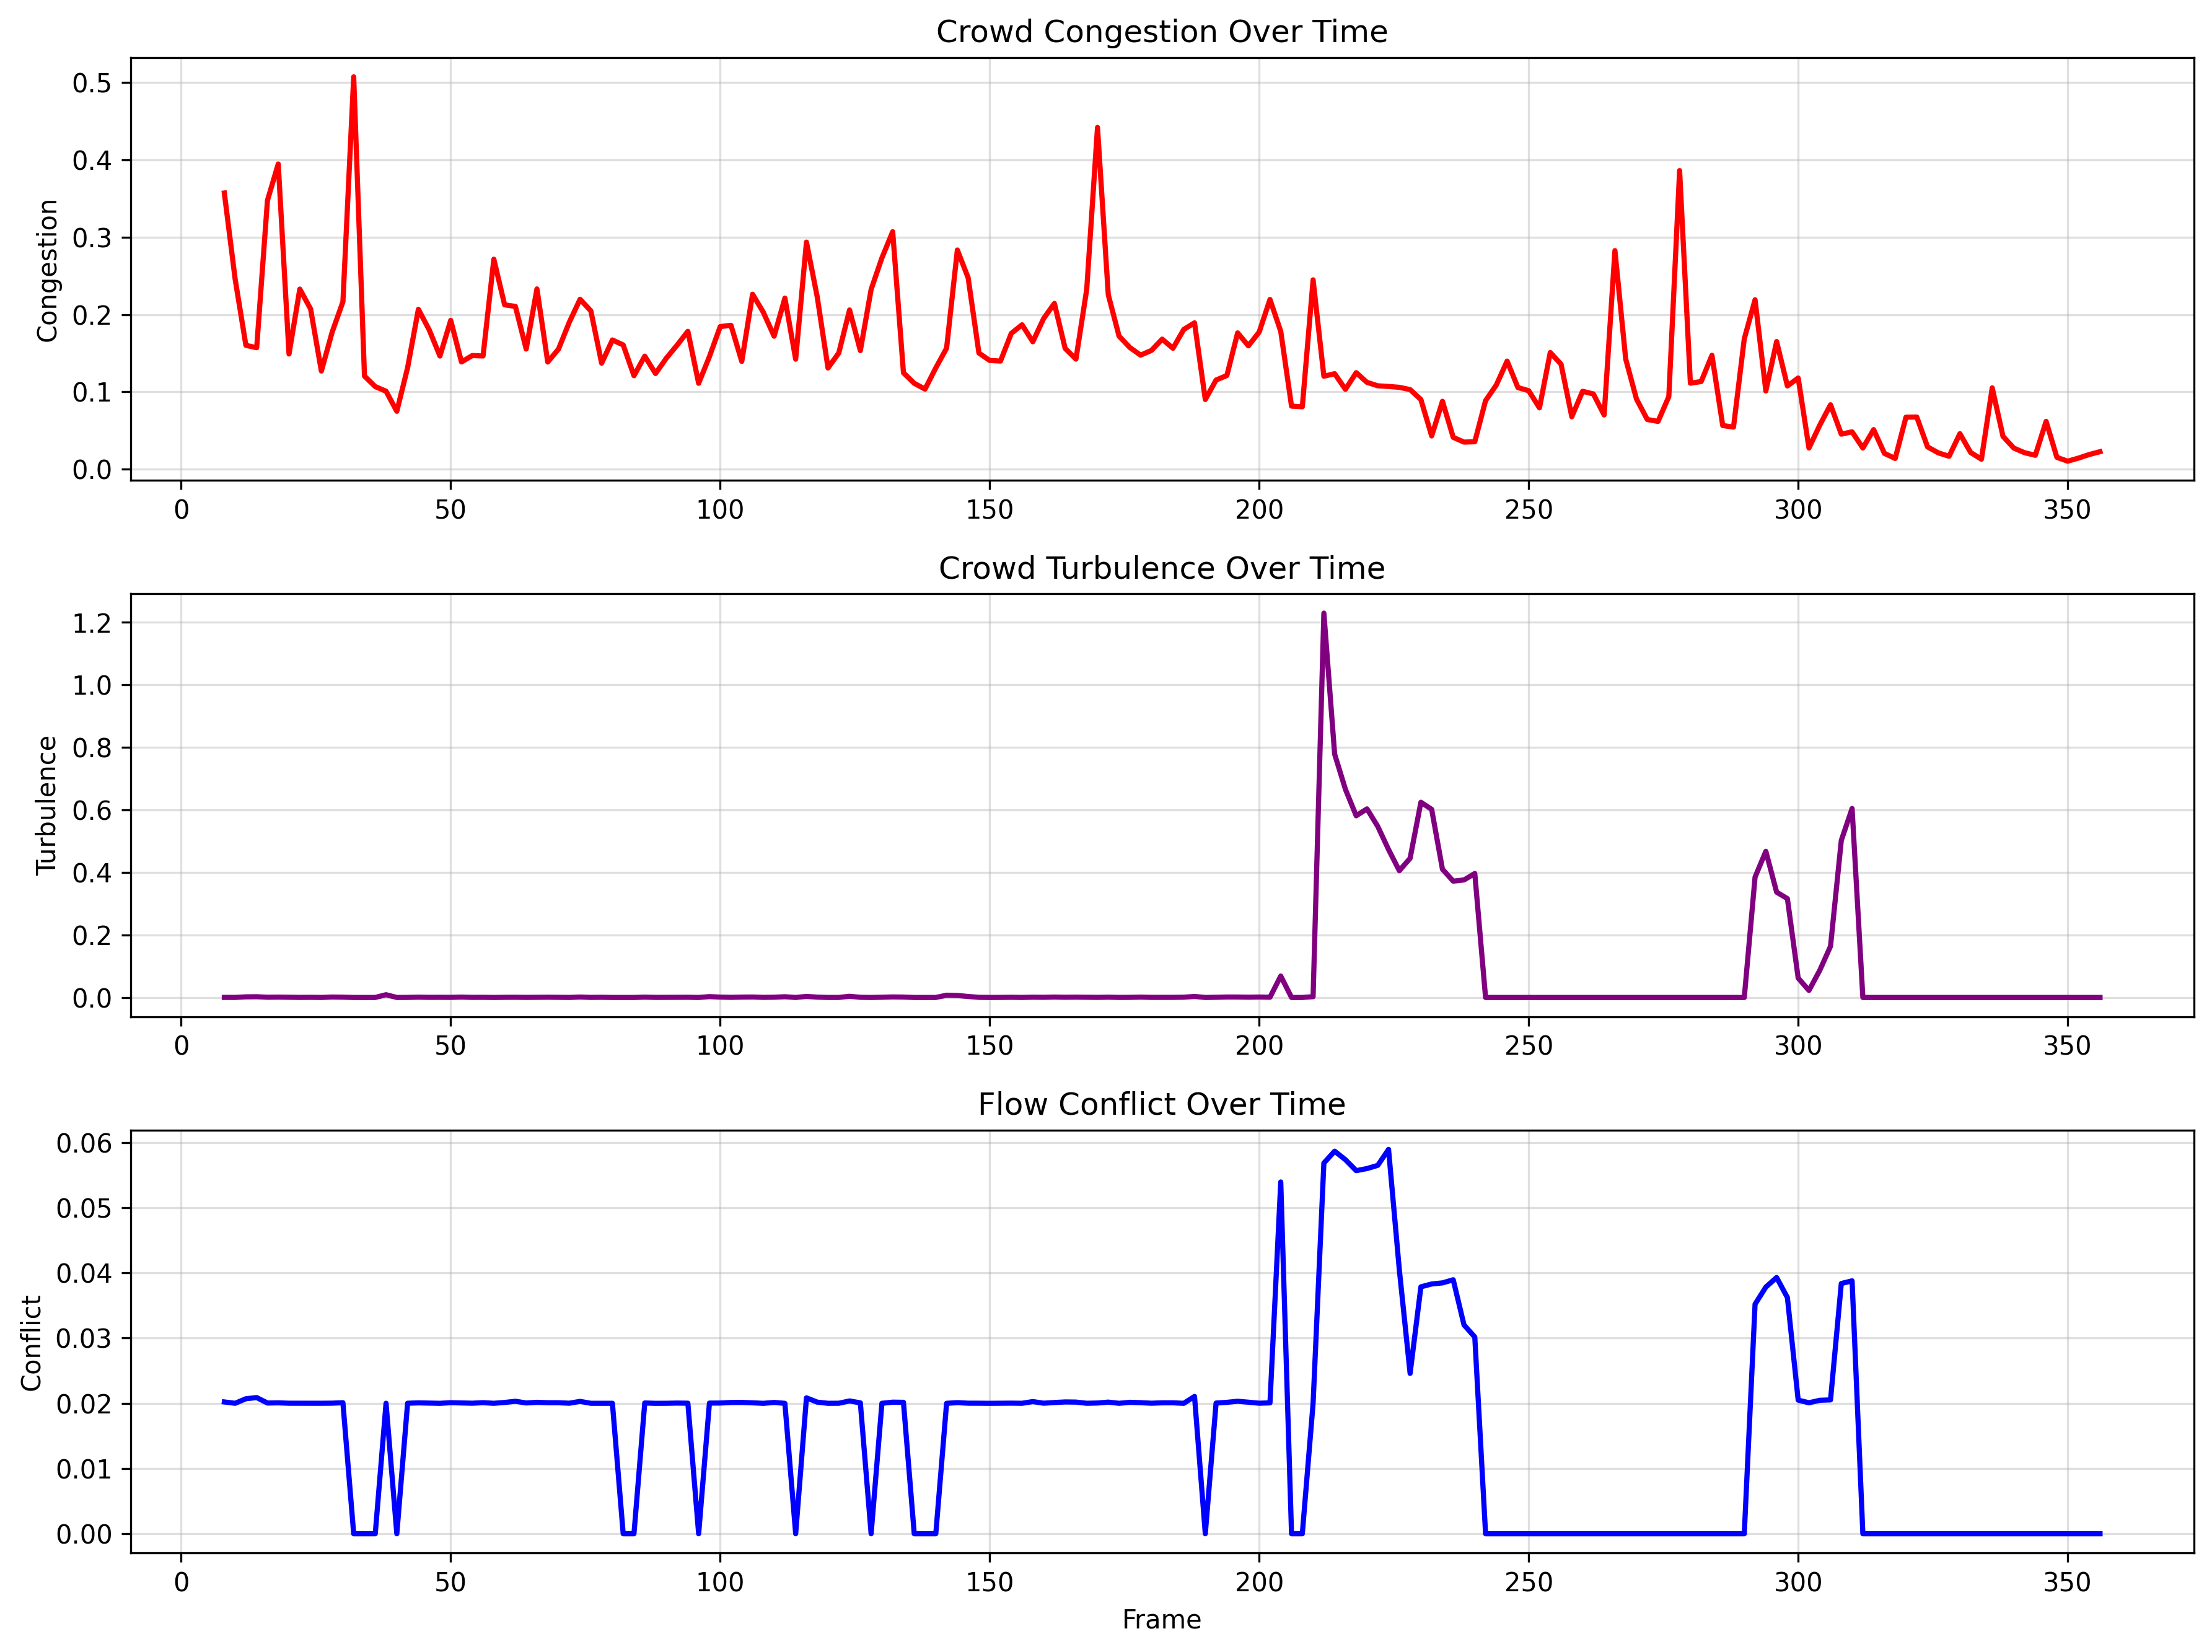

Data behind this chart, as committed beside it:
frame, cell_x, cell_y, density, avg_velocity, congestion, turbulence, flow_conflict
8, 0, 0, 0, 0.0, 0.0, 0.0, 0.0
8, 1, 0, 0, 0.0, 0.0, 0.0, 0.0
8, 2, 0, 0, 0.0, 0.0, 0.0, 0.0
8, 3, 0, 0, 0.0, 0.0, 0.0, 0.0
8, 4, 0, 0, 0.0, 0.0, 0.0, 0.0
8, 0, 1, 0, 0.0, 0.0, 0.0, 0.0
8, 1, 1, 0, 0.0, 0.0, 0.0, 0.0
8, 2, 1, 0, 0.0, 0.0, 0.0, 0.0
8, 3, 1, 0, 0.0, 0.0, 0.0, 0.0
8, 4, 1, 0, 0.0, 0.0, 0.0, 0.0
8, 0, 2, 2, 0.331, 6.042, 0.005125, 0.5053
8, 1, 2, 0, 0.0, 0.0, 0.0, 0.0
8, 2, 2, 1, 1.504, 0.6647, 0.0, 0.0
8, 3, 2, 0, 0.0, 0.0, 0.0, 0.0
8, 4, 2, 1, 0.4492, 2.226, 0.0, 0.0
8, 0, 3, 0, 0.0, 0.0, 0.0, 0.0
8, 1, 3, 0, 0.0, 0.0, 0.0, 0.0
8, 2, 3, 0, 0.0, 0.0, 0.0, 0.0
8, 3, 3, 0, 0.0, 0.0, 0.0, 0.0
8, 4, 3, 0, 0.0, 0.0, 0.0, 0.0
8, 0, 4, 0, 0.0, 0.0, 0.0, 0.0
8, 1, 4, 0, 0.0, 0.0, 0.0, 0.0
8, 2, 4, 0, 0.0, 0.0, 0.0, 0.0
8, 3, 4, 0, 0.0, 0.0, 0.0, 0.0
8, 4, 4, 0, 0.0, 0.0, 0.0, 0.0
10, 0, 0, 0, 0.0, 0.0, 0.0, 0.0
10, 1, 0, 0, 0.0, 0.0, 0.0, 0.0
10, 2, 0, 0, 0.0, 0.0, 0.0, 0.0
10, 3, 0, 0, 0.0, 0.0, 0.0, 0.0
10, 4, 0, 0, 0.0, 0.0, 0.0, 0.0
10, 0, 1, 0, 0.0, 0.0, 0.0, 0.0
10, 1, 1, 0, 0.0, 0.0, 0.0, 0.0
10, 2, 1, 0, 0.0, 0.0, 0.0, 0.0
10, 3, 1, 0, 0.0, 0.0, 0.0, 0.0
10, 4, 1, 0, 0.0, 0.0, 0.0, 0.0
10, 0, 2, 2, 0.5583, 3.582, 0.003625, 0.5002
10, 1, 2, 0, 0.0, 0.0, 0.0, 0.0
10, 2, 2, 1, 2.435, 0.4107, 0.0, 0.0
10, 3, 2, 0, 0.0, 0.0, 0.0, 0.0
10, 4, 2, 1, 0.4627, 2.161, 0.0, 0.0
10, 0, 3, 0, 0.0, 0.0, 0.0, 0.0
10, 1, 3, 0, 0.0, 0.0, 0.0, 0.0
10, 2, 3, 0, 0.0, 0.0, 0.0, 0.0
10, 3, 3, 0, 0.0, 0.0, 0.0, 0.0
10, 4, 3, 0, 0.0, 0.0, 0.0, 0.0
10, 0, 4, 0, 0.0, 0.0, 0.0, 0.0
10, 1, 4, 0, 0.0, 0.0, 0.0, 0.0
10, 2, 4, 0, 0.0, 0.0, 0.0, 0.0
10, 3, 4, 0, 0.0, 0.0, 0.0, 0.0
10, 4, 4, 0, 0.0, 0.0, 0.0, 0.0
12, 0, 0, 0, 0.0, 0.0, 0.0, 0.0
12, 1, 0, 0, 0.0, 0.0, 0.0, 0.0
12, 2, 0, 0, 0.0, 0.0, 0.0, 0.0
12, 3, 0, 0, 0.0, 0.0, 0.0, 0.0
12, 4, 0, 0, 0.0, 0.0, 0.0, 0.0
12, 0, 1, 0, 0.0, 0.0, 0.0, 0.0
12, 1, 1, 0, 0.0, 0.0, 0.0, 0.0
12, 2, 1, 0, 0.0, 0.0, 0.0, 0.0
12, 3, 1, 0, 0.0, 0.0, 0.0, 0.0
12, 4, 1, 0, 0.0, 0.0, 0.0, 0.0
... 4,315 more rows
